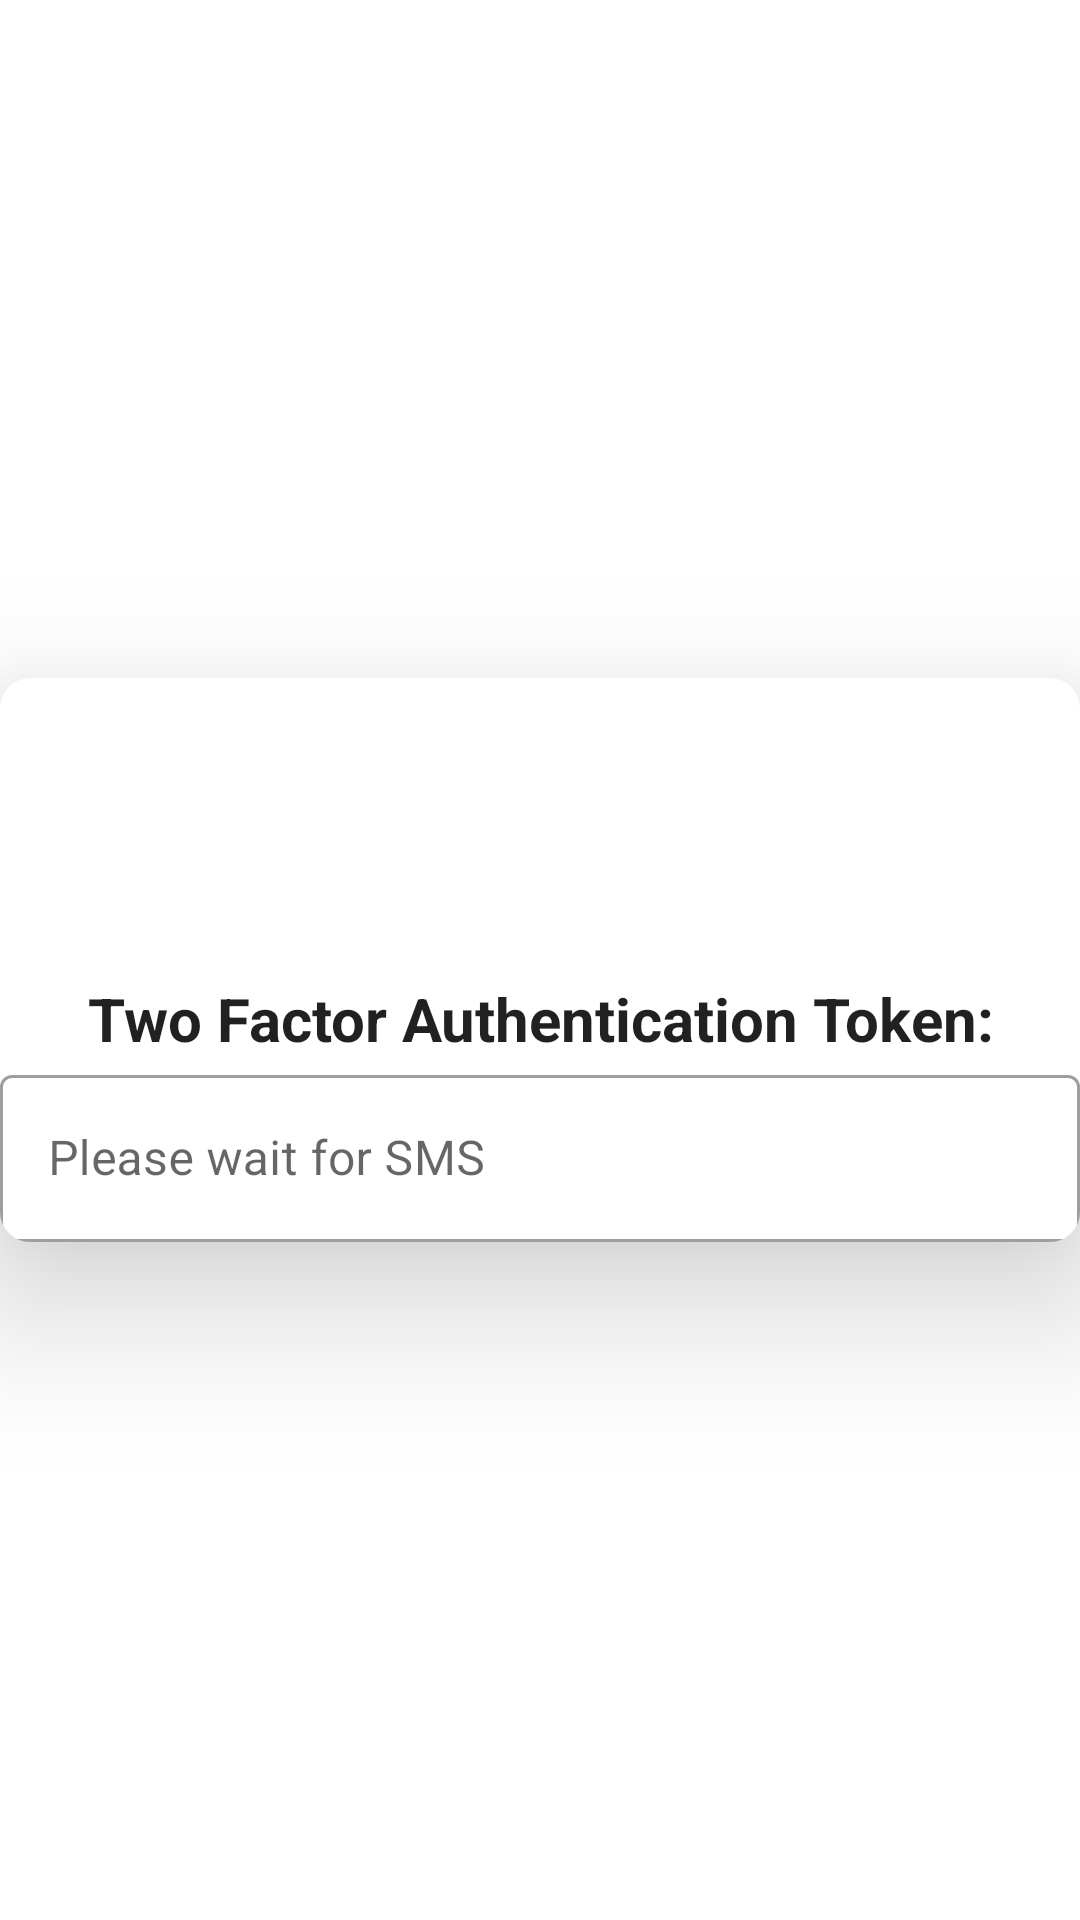

Reconstruct the res/layout file that produces this screen, plus the resources it refers to.
<!-- AndroidManifest.xml: application theme Theme.CryptoWallet -->
<!-- res/layout/fragment_send_money_2fa_dialog.xml -->
<?xml version="1.0" encoding="utf-8"?>
<androidx.constraintlayout.widget.ConstraintLayout xmlns:android="http://schemas.android.com/apk/res/android"
    xmlns:app="http://schemas.android.com/apk/res-auto"
    android:layout_width="match_parent"
    android:layout_height="match_parent">

    <androidx.constraintlayout.widget.ConstraintLayout
        android:layout_width="match_parent"
        android:layout_height="match_parent">

        <com.google.android.material.card.MaterialCardView
            android:id="@+id/cardLogo_send"
            android:layout_width="match_parent"
            android:layout_height="wrap_content"
            android:layout_margin="@dimen/standard_8dp"
            app:layout_constraintTop_toTopOf="parent"
            app:layout_constraintStart_toStartOf="parent"
            app:layout_constraintEnd_toEndOf="parent"
            app:layout_constraintBottom_toBottomOf="parent"
            app:cardElevation="30dp"
            app:cardCornerRadius="10dp">

            <LinearLayout
                android:layout_width="match_parent"
                android:layout_height="wrap_content"
                android:orientation="vertical">

                <ImageView
                    android:layout_width="match_parent"
                    android:layout_height="100dp"
                    android:contentDescription="@string/fragment_send_money2fa_dialog_content_description_media"
                    android:scaleType="fitCenter"
                    app:srcCompat="@drawable/two_fa" />

                <TextView
                    android:layout_width="match_parent"
                    android:layout_height="wrap_content"
                    android:text="@string/fragment_send_money2fa_dialog_two_factor_authentication_token"
                    android:textAppearance="@style/TextAppearance.AppCompat.Body1"
                    android:textSize="20sp"
                    android:textStyle="bold"
                    android:typeface="sans"
                    android:textAlignment="center"/>

                <com.google.android.material.textfield.TextInputLayout
                    android:id="@+id/outlinedTextField2FaToken"
                    android:layout_width="match_parent"
                    android:layout_height="wrap_content"
                    android:paddingStart="@dimen/standard_8dp"
                    android:paddingEnd="@dimen/standard_8dp"
                    android:paddingBottom="@dimen/standard_8dp"
                    android:hint="@string/fragment_send_money2fa_dialog_two_factor_authentication_token_recieved_from_sms"
                    style="@style/Widget.MaterialComponents.TextInputLayout.OutlinedBox">

                <com.google.android.material.textfield.TextInputEditText
                    android:layout_width="match_parent"
                    android:layout_height="wrap_content"
                    />
                </com.google.android.material.textfield.TextInputLayout>

            </LinearLayout>

        </com.google.android.material.card.MaterialCardView>

    </androidx.constraintlayout.widget.ConstraintLayout>

</androidx.constraintlayout.widget.ConstraintLayout>
<!-- resources referenced by this layout -->
<resources>
  <string name="fragment_send_money2fa_dialog_content_description_media">content_description_media</string>
  <string name="fragment_send_money2fa_dialog_two_factor_authentication_token">Two Factor Authentication Token:</string>
  <string name="fragment_send_money2fa_dialog_two_factor_authentication_token_recieved_from_sms">Please wait for SMS</string>
  <style name="Theme.CryptoWallet" parent="Theme.MaterialComponents.DayNight.NoActionBar">
          <item name="android:windowTranslucentStatus">true</item>
          
          <item name="colorPrimary">@color/purple_500</item>
          <item name="colorPrimaryVariant">@color/purple_700</item>
          <item name="colorOnPrimary">@color/white</item>
          
          <item name="colorSecondary">@color/teal_200</item>
          <item name="colorSecondaryVariant">@color/teal_700</item>
          <item name="colorOnSecondary">@color/black</item>
          
          <item name="android:statusBarColor" tools:targetApi="l">?attr/colorPrimaryVariant</item>
          
      </style>
  <!-- not gathered from this repository: default colours our renderer supplied (Android Studio template values) -->
  <color name="purple_500">#FF6200EE</color>
  <color name="purple_700">#FF3700B3</color>
  <color name="teal_200">#FF03DAC5</color>
  <color name="teal_700">#FF018786</color>
  <color name="black">#FF000000</color>
  <color name="white">#FFFFFFFF</color>
</resources>
